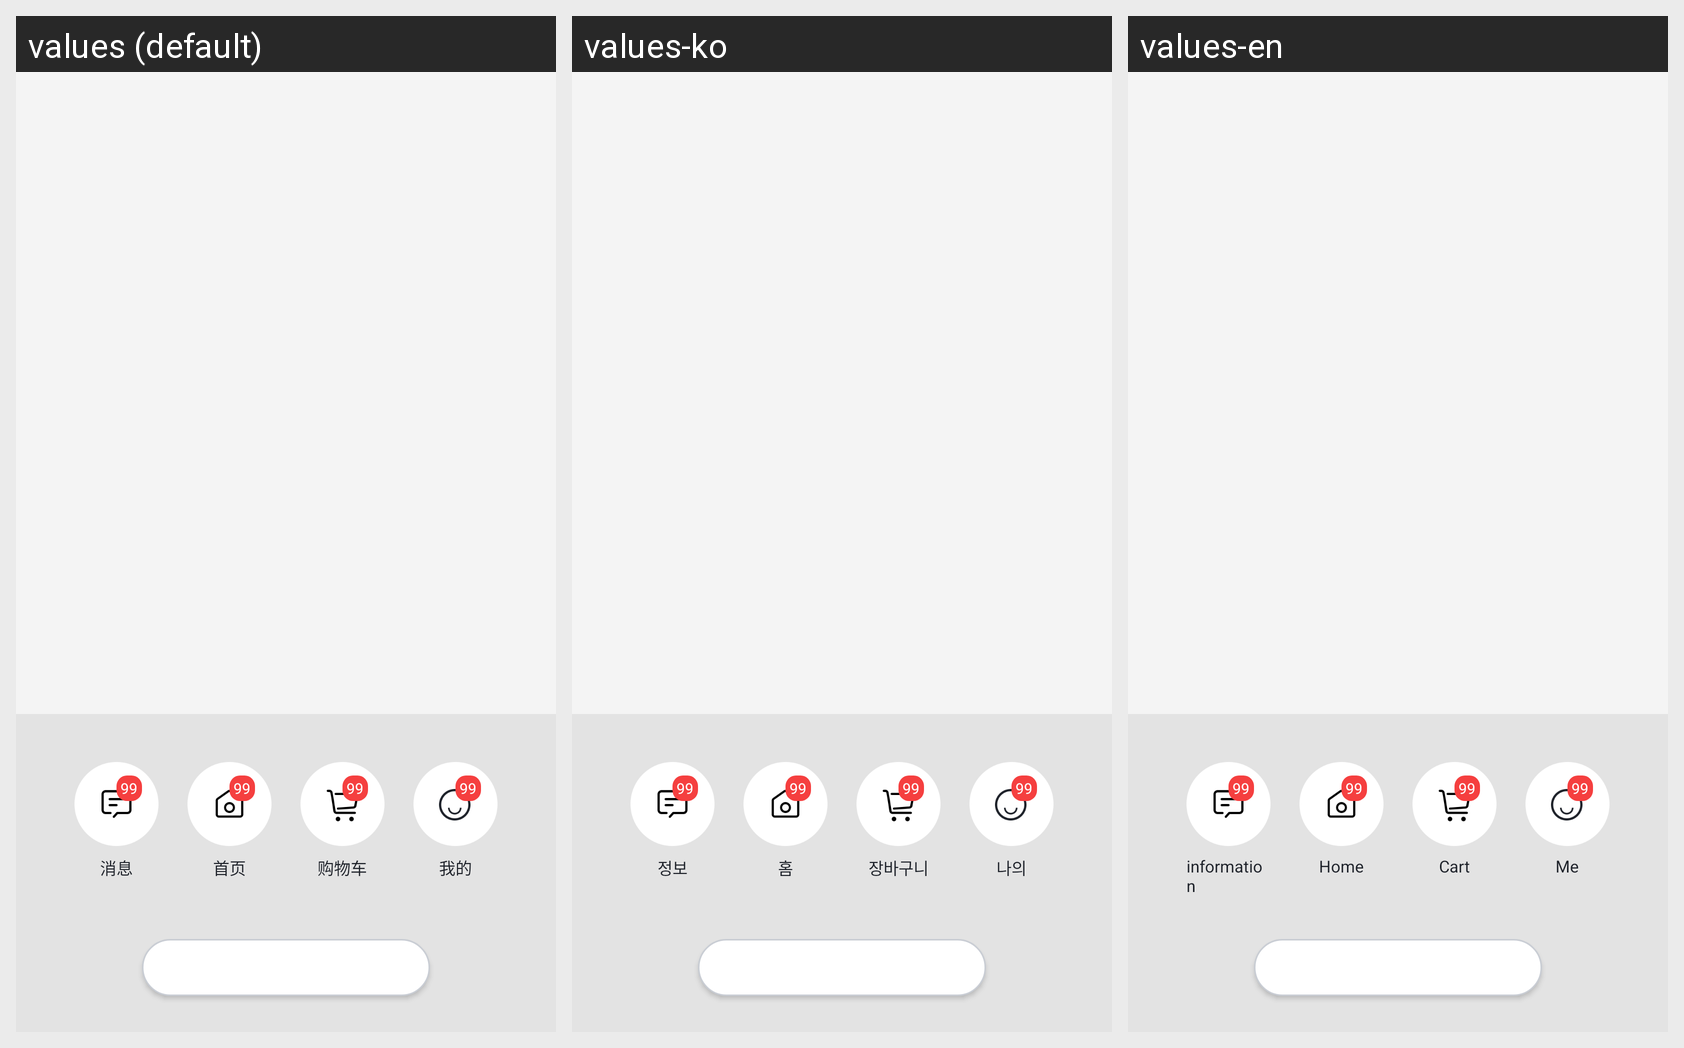

Strings drawn on this Android screen and how each of the app's shown locales translates them:
Android screen res/layout/activity_quick_entry.xml rendered under 3 locales, left to right: values (default), values-ko, values-en. Device: Nexus 5 (rendered at 1080×1920; each locale shown at half size, 540×960, under a caption strip naming it); theme Theme.HwsAppAndroid.
Strings drawn on this screen, with the default value and each locale's value (text and hints the layout hard-codes, and strings that could not be matched under every locale, appear in the picture but are not listed):

message
  values: 消息
  values-ko: 정보
  values-en: information

title_home
  values: 首页
  values-ko: 홈
  values-en: Home

title_shopping_cart
  values: 购物车
  values-ko: 장바구니
  values-en: Cart

title_me
  values: 我的
  values-ko: 나의
  values-en: Me
